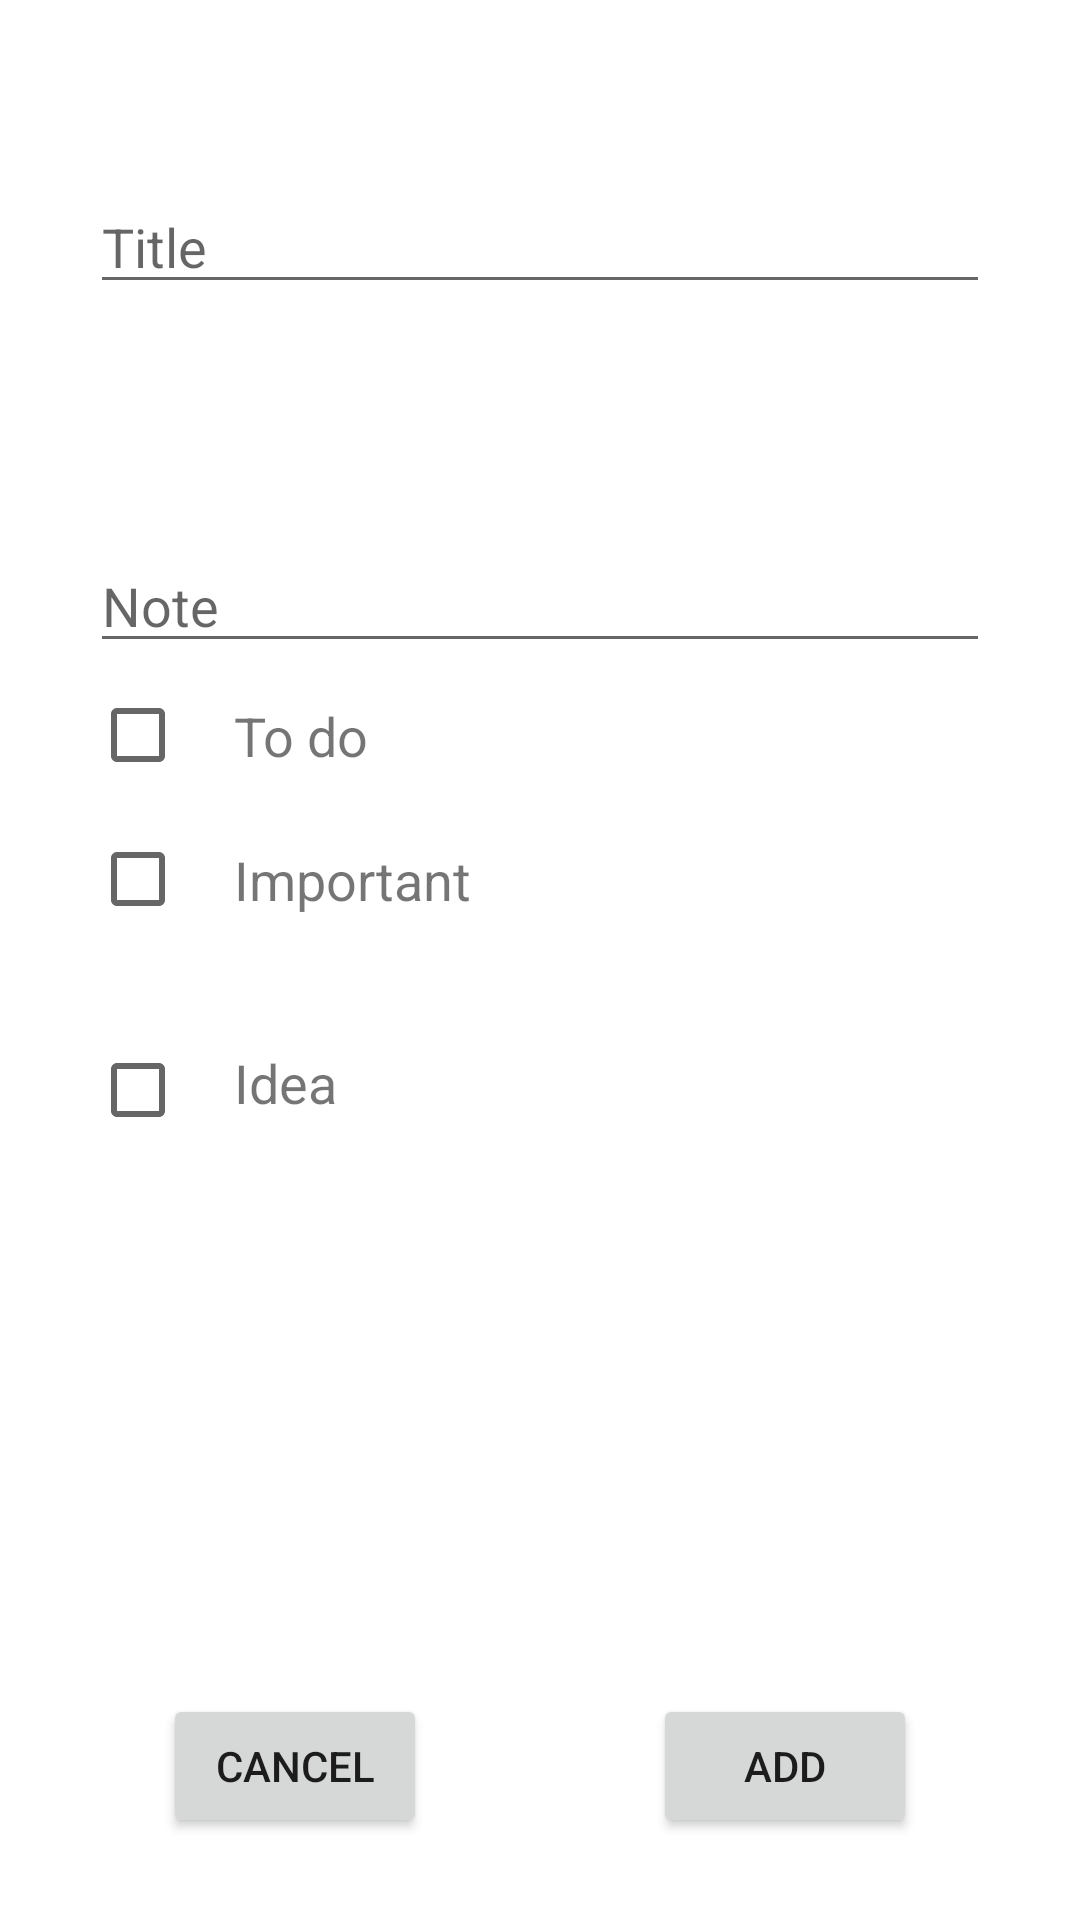

Write the Android layout XML for this screen, with the resource values it uses.
<!-- AndroidManifest.xml: application theme Theme.NoteToBerkayAltay -->
<!-- res/layout/dialog_note_new.xml -->
<?xml version="1.0" encoding="utf-8"?>
<androidx.constraintlayout.widget.ConstraintLayout xmlns:android="http://schemas.android.com/apk/res/android"
    android:layout_width="match_parent"
    android:layout_height="wrap_content"
    xmlns:app="http://schemas.android.com/apk/res-auto">

    <EditText
        android:id="@+id/edit_title"
        android:layout_width="300dp"
        android:layout_height="wrap_content"
        app:layout_constraintStart_toStartOf="parent"
        app:layout_constraintEnd_toEndOf="parent"
        app:layout_constraintTop_toTopOf="parent"
        app:layout_constraintBottom_toBottomOf="parent"
        app:layout_constraintVertical_bias="0.1"
        android:hint="@string/title_hint"/>

    <EditText
        android:id="@+id/edit_description"
        android:layout_width="300dp"
        android:layout_height="wrap_content"
        app:layout_constraintStart_toStartOf="parent"
        app:layout_constraintEnd_toEndOf="parent"
        app:layout_constraintTop_toTopOf="parent"
        app:layout_constraintBottom_toBottomOf="parent"
        app:layout_constraintVertical_bias="0.3"
        android:hint="@string/note_hint"
        />

    <CheckBox
        android:id="@+id/checkBox_idea"
        android:layout_width="wrap_content"
        android:layout_height="wrap_content"
        app:layout_constraintStart_toStartOf="@+id/edit_description"
        app:layout_constraintTop_toBottomOf="@id/edit_description"
        app:layout_constraintEnd_toEndOf="@id/edit_description"
        app:layout_constraintBottom_toBottomOf="parent"
        app:layout_constraintHorizontal_bias="0"
        app:layout_constraintVertical_bias="0.3"
        android:layout_marginTop="10dp"
        />

    <TextView
        android:layout_width="wrap_content"
        android:layout_height="wrap_content"
        app:layout_constraintStart_toEndOf="@+id/checkBox_idea"
        app:layout_constraintEnd_toEndOf="parent"
        app:layout_constraintTop_toTopOf="@id/checkBox_idea"
        app:layout_constraintBottom_toBottomOf="@id/checkBox_idea"
        app:layout_constraintVertical_bias="0.4"
        app:layout_constraintHorizontal_bias="0"
        android:text="@string/idea_text"
        android:textSize="18sp"
        />

    <CheckBox
        android:id="@+id/checkBox_todo"
        android:layout_width="wrap_content"
        android:layout_height="wrap_content"
        app:layout_constraintStart_toStartOf="@+id/edit_description"
        app:layout_constraintTop_toBottomOf="@id/edit_description"
        app:layout_constraintEnd_toEndOf="@id/edit_description"
        app:layout_constraintHorizontal_bias="0"
        />

    <TextView
        android:layout_width="wrap_content"
        android:layout_height="wrap_content"
        app:layout_constraintStart_toEndOf="@+id/checkBox_todo"
        app:layout_constraintEnd_toEndOf="parent"
        app:layout_constraintTop_toTopOf="@id/checkBox_todo"
        app:layout_constraintBottom_toBottomOf="@id/checkBox_todo"
        app:layout_constraintVertical_bias="0.5"
        app:layout_constraintHorizontal_bias="0"
        android:text="@string/todo_text"
        android:textSize="18sp"
        />

    <CheckBox
        android:id="@+id/checkBox_important"
        android:layout_width="wrap_content"
        android:layout_height="wrap_content"
        app:layout_constraintStart_toStartOf="@+id/edit_description"
        app:layout_constraintTop_toBottomOf="@id/checkBox_todo"
        app:layout_constraintEnd_toEndOf="@id/edit_description"
        app:layout_constraintHorizontal_bias="0"
        />
    <TextView
        android:layout_width="wrap_content"
        android:layout_height="wrap_content"
        app:layout_constraintStart_toEndOf="@+id/checkBox_important"
        app:layout_constraintEnd_toEndOf="parent"
        app:layout_constraintTop_toTopOf="@id/checkBox_important"
        app:layout_constraintBottom_toBottomOf="@id/checkBox_important"
        app:layout_constraintVertical_bias="0.5"
        app:layout_constraintHorizontal_bias="0"
        android:text="@string/important_text"
        android:textSize="18sp"
        />

    <Button
        android:id="@+id/button_cancel"
        android:layout_width="wrap_content"
        android:layout_height="wrap_content"
        app:layout_constraintStart_toStartOf="parent"
        app:layout_constraintEnd_toEndOf="parent"
        app:layout_constraintTop_toBottomOf="@+id/checkBox_idea"
        app:layout_constraintBottom_toBottomOf="parent"
        app:layout_constraintVertical_bias="0.5"
        app:layout_constraintHorizontal_bias="0.2"
        android:text="@string/cancel_button"
        android:layout_marginTop="150dp"
        />

    <Button
        android:id="@+id/button_ok"
        android:layout_width="wrap_content"
        android:layout_height="wrap_content"
        app:layout_constraintStart_toStartOf="parent"
        app:layout_constraintEnd_toEndOf="parent"
        app:layout_constraintTop_toBottomOf="@+id/checkBox_idea"
        app:layout_constraintBottom_toBottomOf="parent"
        app:layout_constraintVertical_bias="0.5"
        app:layout_constraintHorizontal_bias="0.8"
        android:text="@string/action_add"
        android:layout_marginTop="150dp"
        />

</androidx.constraintlayout.widget.ConstraintLayout>
<!-- resources referenced by this layout -->
<resources>
  <string name="action_add">Add</string>
  <string name="cancel_button">Cancel</string>
  <string name="idea_text">Idea</string>
  <string name="important_text">Important</string>
  <string name="note_hint">Note</string>
  <string name="title_hint">Title</string>
  <string name="todo_text">To do</string>
  <style name="Theme.NoteToBerkayAltay" parent="Theme.MaterialComponents.DayNight.DarkActionBar">
          
          <item name="colorPrimary">@color/purple_500</item>
          <item name="colorPrimaryVariant">@color/purple_700</item>
          <item name="colorOnPrimary">@color/white</item>
          
          <item name="colorSecondary">@color/teal_200</item>
          <item name="colorSecondaryVariant">@color/teal_700</item>
          <item name="colorOnSecondary">@color/black</item>
          
          <item name="android:statusBarColor" tools:targetApi="l">?attr/colorPrimaryVariant</item>
          
      </style>
  <!-- not gathered from this repository: default colours our renderer supplied (Android Studio template values) -->
  <color name="purple_500">#FF6200EE</color>
  <color name="purple_700">#FF3700B3</color>
  <color name="teal_200">#FF03DAC5</color>
  <color name="teal_700">#FF018786</color>
  <color name="black">#FF000000</color>
  <color name="white">#FFFFFFFF</color>
</resources>
